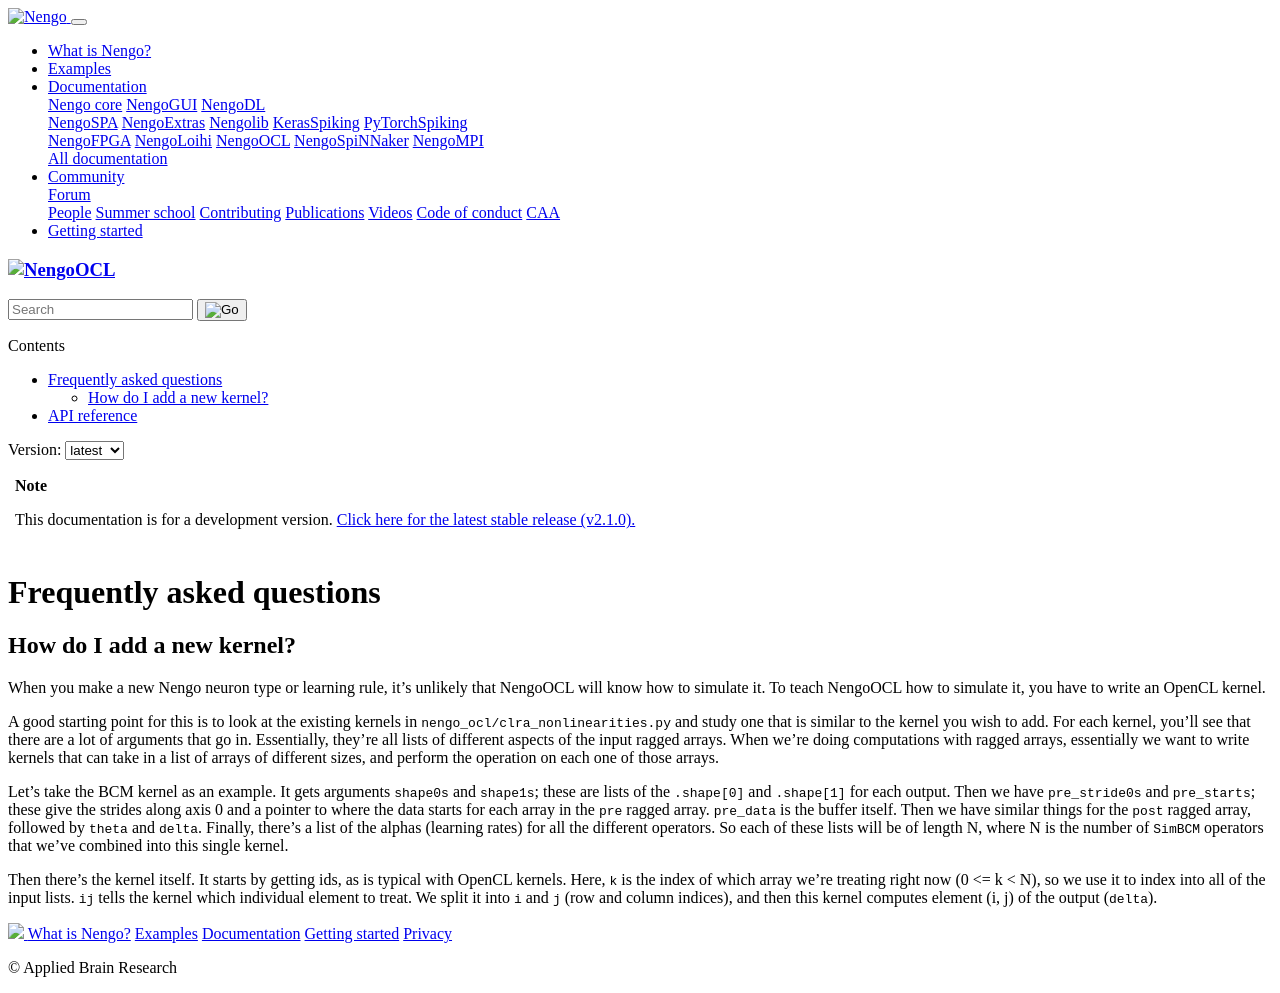

repository: nengo/nengo-ocl · page: faq.html · generator: sphinx

**************************
Frequently asked questions
**************************

How do I add a new kernel?
==========================

When you make a new Nengo neuron type or learning rule,
it's unlikely that NengoOCL
will know how to simulate it.
To teach NengoOCL how to simulate it,
you have to write an OpenCL kernel.

A good starting point for this
is to look at the existing kernels
in ``nengo_ocl/clra_nonlinearities.py``
and study one that is similar
to the kernel you wish to add.
For each kernel, you'll see
that there are a lot of arguments that go in.
Essentially, they're all lists
of different aspects of the input ragged arrays.
When we're doing computations with ragged arrays,
essentially we want to write kernels
that can take in a list of arrays of different sizes,
and perform the operation on each one of those arrays.

Let's take the BCM kernel as an example.
It gets arguments ``shape0s`` and ``shape1s``;
these are lists of the ``.shape[0]`` and ``.shape[1]`` for each output.
Then we have ``pre_stride0s`` and ``pre_starts``;
these give the strides along axis 0
and a pointer to where the data starts
for each array in the ``pre`` ragged array.
``pre_data`` is the buffer itself.
Then we have similar things for the ``post`` ragged array,
followed by ``theta`` and ``delta``.
Finally, there's a list of the alphas (learning rates)
for all the different operators.
So each of these lists will be of length N,
where N is the number of ``SimBCM`` operators
that we've combined into this single kernel.

Then there's the kernel itself.
It starts by getting ids, as is typical with OpenCL kernels.
Here, ``k`` is the index of which array
we're treating right now (0 <= k < N),
so we use it to index into all of the input lists.
``ij`` tells the kernel which individual element to treat.
We split it into ``i`` and ``j`` (row and column indices),
and then this kernel computes element (i, j) of the output (``delta``).
